Run: headless pygame with SDL's dummy video driver; simulated clock (each Clock.tick advances the game by its frame time, no real sleeping); random seed 0; keys injected as events and as key.get_pressed() state; no mouse input.
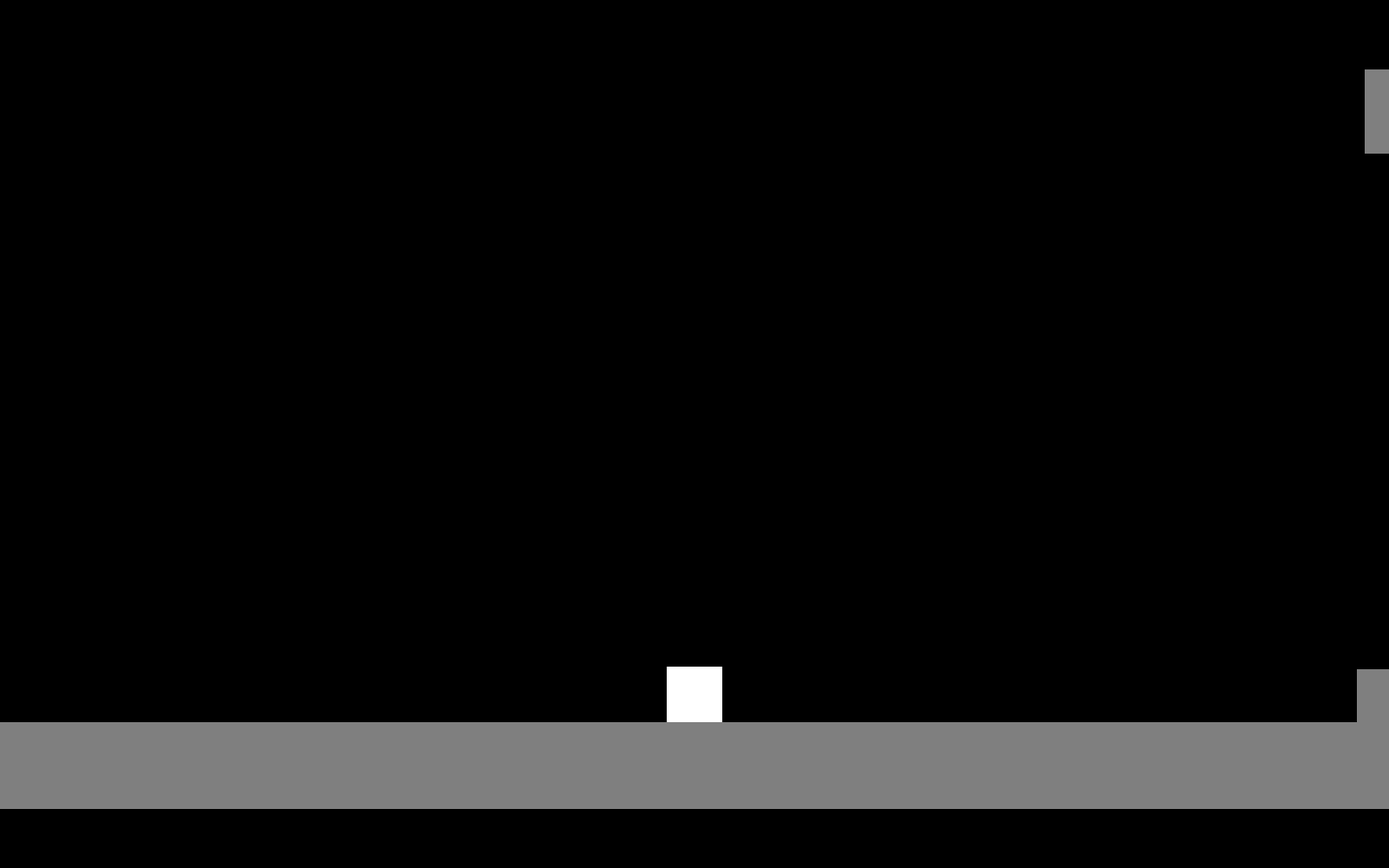
Frame 1 of 4 · flips 1–60 · no input
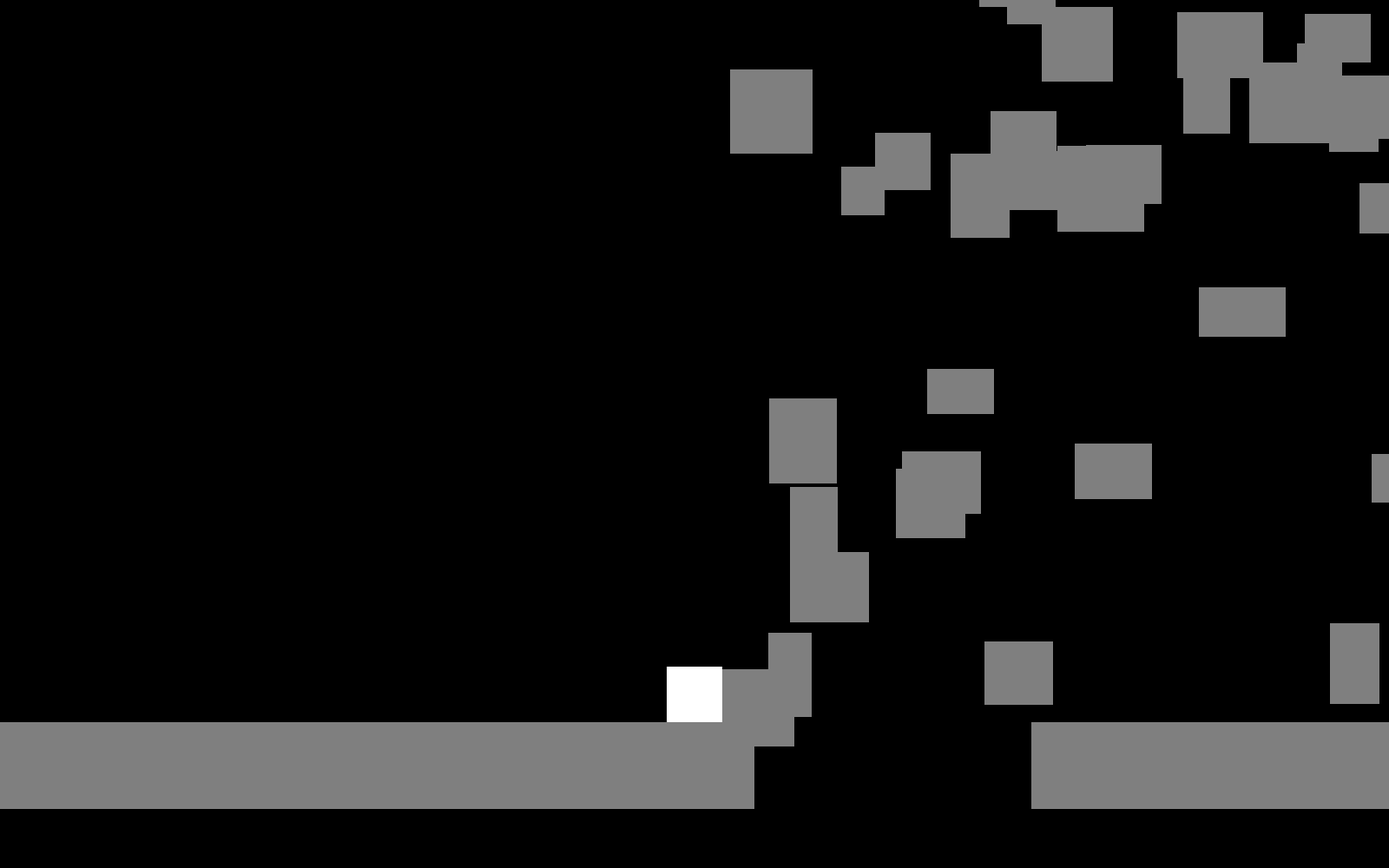
Frame 2 of 4 · flips 61–180 · tapped SPACE, RETURN · held RIGHT (→), D
Frame 3 of 4 · flips 181–300 · held DOWN (↓), S · screen unchanged from frame 2, image omitted
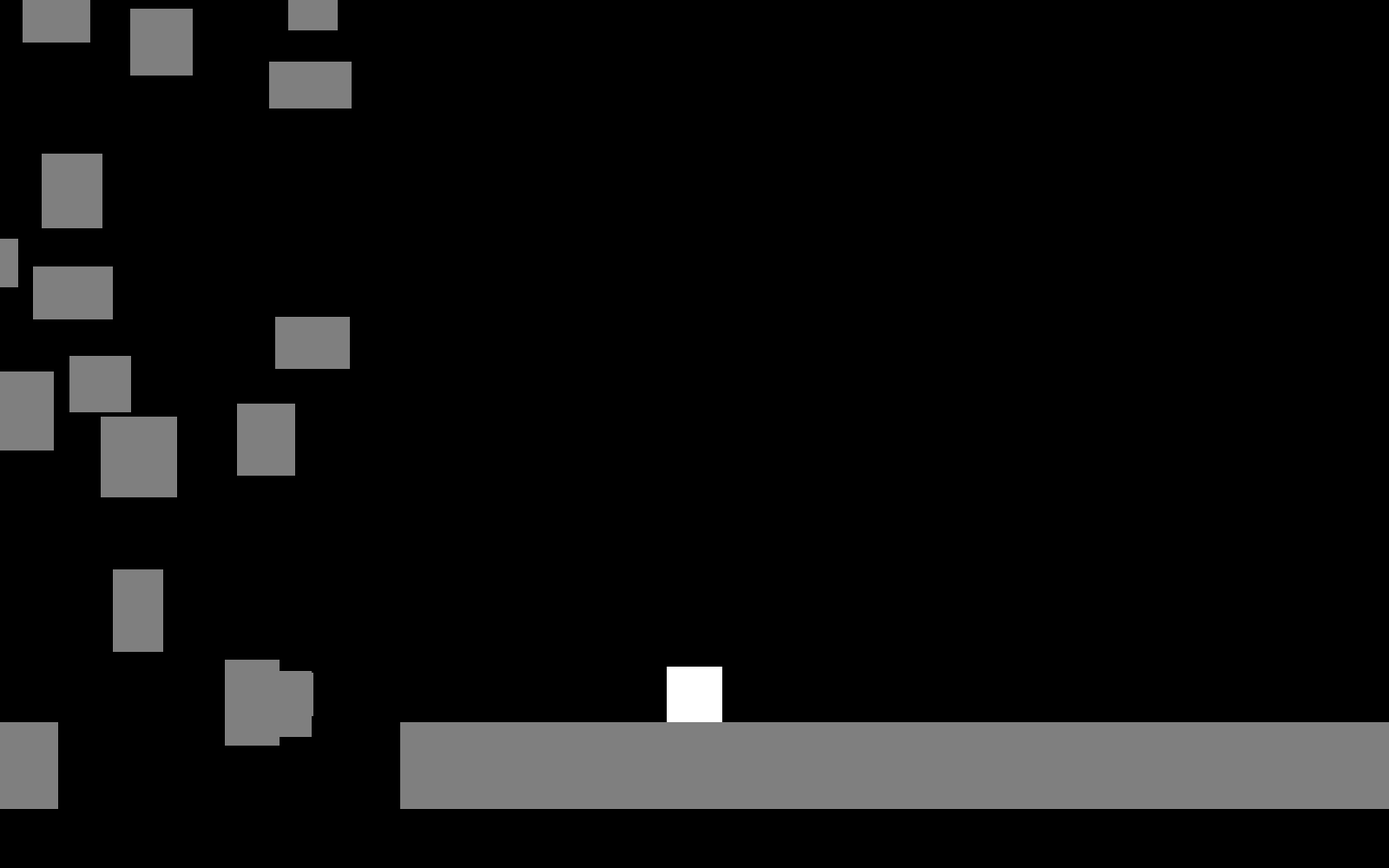
Frame 4 of 4 · flips 301–420 · held LEFT (←), A, UP (↑), W

The pygame program that drew these frames:

import sys
import random
import pygame as pg

WIDTH = 1600
HEIGHT = 1000
# ビューの座標
VIEW_POS = (WIDTH // 2, HEIGHT - 200)

# スクロールのために動的に変更されるrectのリスト
dynamic_rect_lst = []

class Player(pg.sprite.Sprite):
    """
    Playerに関するクラス
    """
    # 入力と移動方向の対応
    __move_dict = {
        pg.K_LEFT: (-1, 0),
        pg.K_a: (-1, 0),
        pg.K_RIGHT: (1, 0),
        pg.K_d: (1, 0),
        pg.K_UP: (0, -1),
        pg.K_SPACE: (0, -1)
    }

    def __init__(self, center: tuple[int, int]):
        """
        Playerクラスの初期化
        center: 初期座標
        """
        super().__init__()
        self.__size = (64, 64)
        self.image = pg.Surface(self.__size)
        self.image.fill((255, 255, 255))
        self.rect = self.image.get_rect()
        self.rect.center = center
        self.__acc = [.0, .0]
        self.__vel = [.0, .0]
        self.__gravity_acc = 1
        self.__walk_acc = 2
        self.__walk_vel_max = 10
        self.__jump_init_vel = 20
        self.__is_grounded = False

    @property
    def is_grounded(self) -> bool:
        """
        接地判定変数のgetter
        返り値: 接地判定変数の値
        """
        return self.__is_grounded
    
    @is_grounded.setter
    def is_grounded(self, value: bool):
        """
        接地判定変数のsetter
        value: 接地判定変数の値
        """
        self.__is_grounded = value

    @property
    def vel(self) -> list[float, float]:
        """
        速度のgetter
        返り値: 速度のリスト
        """
        return self.__vel.copy()

    def set_vel(self, vx: float = None, vy: float = None):
        """
        速度のsetter
        Noneを入れた方向は変更しない
        vx: x方向の速度
        vy: y方向の速度
        """
        if vx is not None:
            self.__vel[0] = vx
        if vy is not None:
            self.__vel[1] = vy

    def add_vel(self, vx: float = .0, vy: float = .0):
        """
        速度の加算
        vx: x方向の加算速度
        vy: y方向の加算速度
        """
        self.__vel[0] += vx
        self.__vel[1] += vy

    def update(self, key_lst: dict):
        """
        Playerの更新を行う
        key_lst: 押されているキーのリスト
        """
        self.__acc = [.0, .0]
        # 入力と移動方向dictに応じて加速度を設定
        for d in __class__.__move_dict:
            if key_lst[d]:
                self.__acc[0] += self.__walk_acc * __class__.__move_dict[d][0]
                # 接地時のみジャンプ可能
                if self.is_grounded:
                    self.set_vel(vy=self.__jump_init_vel * __class__.__move_dict[d][1])
                    if self.vel[1] < 0:
                        self.is_grounded = False

        # 重力加速度を加算
        if not self.is_grounded:
            self.__acc[1] += self.__gravity_acc

        # 加速度と速度上限から速度を計算
        self.add_vel(self.__acc[0])
        if self.vel[0] < -self.__walk_vel_max:
            self.set_vel(-self.__walk_vel_max)
        elif self.vel[0] > self.__walk_vel_max:
            self.set_vel(self.__walk_vel_max)
        self.add_vel(vy=self.__acc[1])

class Block(pg.sprite.Sprite):
    """
    初期生成されるブロックに関するクラス
    """

    def __init__(self, center: tuple[int, int], size: tuple[int, int]):
        super().__init__()
        self.size = size
        self.image = pg.Surface(size)
        self.image.fill((127, 127, 127))
        self.rect = self.image.get_rect()
        self.rect.center = center

    @classmethod
    @property
    def size(cls) -> tuple[int, int]:
        """
        サイズのgetter
        返り値: サイズのタプル
        """
        return cls.__size

class Level():
    """
    レベル生成と保持を担うクラス
    """
    def __init__(self):
        global dynamic_rect_lst
        self.blocks = pg.sprite.Group()
        self.__flcl_height = 100    # 床と天井の高さ
        self.__ceil_y = -HEIGHT // 2    # 天井の中心y座標
        # 天井の生成
        self.create_ceil((WIDTH // 2, self.__ceil_y))
        # 床の生成
        self.blocks.add(Block((WIDTH // 2, HEIGHT), (WIDTH, self.__flcl_height)))
        dynamic_rect_lst.append(self.blocks.sprites()[-1].rect)
        self.__left_floor_rct = self.blocks.sprites()[-1].rect
        self.__right_floor_rct = self.blocks.sprites()[-1].rect
        
        self.min_obstacle_count = 50
        self.max_obstacle_count = 100
        self.min_obstacle_width = 50
        self.min_obstacle_height = 50
        self.max_obstacle_width = 100
        self.max_obstacle_height = 100
        self.min_floor_width = 100
        self.max_floor_width = WIDTH // 2
        self.min_hole_width = 0
        self.max_hole_width = WIDTH // 2

    def update(self):
        """
        レベルの更新を行う
        """
        global WIDTH
        # 左端の床のx座標が-WIDHT//2より大きくなったら床、天井、障害物を生成
        if self.__left_floor_rct.left >= -WIDTH // 2:
            self.create_ceil((self.__left_floor_rct.left - WIDTH // 2, self.__ceil_rct.centery))
            prev_floor_rct = self.__left_floor_rct
            total = 0
            # 生成した床の長さが穴を含めてWIDTHを超えるまで生成
            while total < WIDTH:
                offset = random.randint(self.min_hole_width, self.max_hole_width)
                sizex = random.randint(self.min_floor_width, self.max_floor_width)
                if total + offset + sizex >= WIDTH:
                    sizex = WIDTH - total
                    offset = 0
                    total += sizex
                else:
                    total += offset + sizex
                self.create_floor((self.__left_floor_rct.left - (offset + sizex // 2), self.__left_floor_rct.centery), (sizex, self.__flcl_height))
                self.__left_floor_rct = self.blocks.sprites()[-1].rect
            self.create_obstacles((self.__left_floor_rct.left, prev_floor_rct.left), (self.__ceil_rct.bottom, self.__left_floor_rct.top))
        # 右端の床のx座標がWIDHT * 3//2より小さくなったら床、天井、障害物を生成
        elif self.__right_floor_rct.right <= WIDTH * 3 // 2:
            self.create_ceil((self.__right_floor_rct.right + WIDTH // 2, self.__ceil_rct.centery))
            prev_floor_rct = self.__right_floor_rct
            total = 0
            # 生成した床の長さが穴を含めてWIDTHを超えるまで生成
            while total < WIDTH:
                offset = random.randint(self.min_hole_width, self.max_hole_width)
                sizex = random.randint(self.min_floor_width, self.max_floor_width)
                if total + offset + sizex >= WIDTH:
                    sizex = WIDTH - total
                    offset = 0
                    total += sizex
                else:
                    total += offset + sizex
                self.create_floor((self.__right_floor_rct.right + (offset + sizex // 2), self.__right_floor_rct.centery), (sizex, self.__flcl_height))
                self.__right_floor_rct = self.blocks.sprites()[-1].rect
            self.create_obstacles((prev_floor_rct.right, self.__right_floor_rct.right), (self.__ceil_rct.bottom, self.__right_floor_rct.top))

    def create_ceil(self, ceil_center: tuple[int, int]):
        """
        天井を生成する関数
        ceil_center: 天井の中心座標
        """
        global WIDTH, dynamic_rect_lst
        self.blocks.add(Block(ceil_center, (WIDTH, self.__flcl_height)))
        self.__ceil_rct = self.blocks.sprites()[-1].rect
        dynamic_rect_lst.append(self.__ceil_rct)
        print("create")
        print(self.__ceil_rct.left)


    def create_floor(self, floor_center: tuple[int, int], floor_size: tuple[int, int]):
        """
        床を生成する関数
        floor_center: 床の中心座標
        floor_size: 床のサイズ
        """
        global WIDTH, dynamic_rect_lst
        self.blocks.add(Block(floor_center, floor_size))
        dynamic_rect_lst.append(self.blocks.sprites()[-1].rect)

    def create_obstacles(self, rangex: tuple[int, int], rangey: tuple[int, int]):
        """
        障害物を生成する関数
        rangex: x方向の生成範囲
        rangey: y方向の範囲
        """
        for i in range(random.randint(self.min_obstacle_count, self.max_obstacle_count)):
            self.blocks.add(Block((random.randint(*rangex), random.randint(*rangey)), (random.randint(self.min_obstacle_width, self.max_obstacle_width), random.randint(self.min_obstacle_height, self.max_obstacle_height))))
            dynamic_rect_lst.append(self.blocks.sprites()[-1].rect)            

def main():
    """
    ゲームループ
    """
    global dynamic_rect_lst
    pg.display.set_caption("ツミツミ(仮称)")
    screen = pg.display.set_mode((WIDTH, HEIGHT))

    bg_img = pg.Surface((WIDTH, HEIGHT))
    dynamic_rect_lst.append(bg_img.get_rect())

    player = Player(VIEW_POS)
    level = Level()

    tmr = 0
    clock = pg.time.Clock()
    while True:
        for event in pg.event.get():
            if event.type == pg.QUIT:
                return 0
        
        key_lst = pg.key.get_pressed()

        # 各スプライトの更新
        player.update(key_lst)
        level.update()

        # スクロール処理
        # player以外のrectをplayerの速度に応じて移動
        # 床はy方向のみ移動
        for r in dynamic_rect_lst:
            r.x -= int(player.vel[0])
            if not player.is_grounded:
                r.y -= int(player.vel[1])

        # ブロックとの衝突判定
        collide_lst = pg.sprite.spritecollide(player, level.blocks, False)
        if len(collide_lst) == 0:
            player.is_grounded = False
        else:
            for b in collide_lst:
                # x方向
                if player.rect.right <= b.rect.left + player.vel[0] or player.rect.left >= b.rect.right + player.vel[0]:
                    if player.vel[0] < 0:
                        gap = b.rect.right - player.rect.left
                        for r in dynamic_rect_lst:
                            r.x -= gap
                        player.set_vel(0)
                    elif player.vel[0] > 0:
                        gap = player.rect.right - b.rect.left
                        for r in dynamic_rect_lst:
                            r.x += gap
                        player.set_vel(0)

                # y方向
                else:
                    if player.vel[1] > 0:
                        gap = player.rect.bottom - b.rect.top
                        for r in dynamic_rect_lst:
                            r.y += gap
                        player.is_grounded = True
                    elif player.vel[1] < 0:
                        gap = b.rect.bottom - player.rect.top
                        for r in dynamic_rect_lst:
                            r.y -= gap
                    player.set_vel(vy=0)

        # Playerの摩擦処理
        if (player.is_grounded):
            if player.vel[0] == 0:
                pass
            elif abs(player.vel[0]) < 0.001:
                player.set_vel(0)
            else:
                player.set_vel(0.7 * player.vel[0])

        # 各種描画処理
        screen.blit(bg_img, (0, 0))
        level.blocks.draw(screen)
        screen.blit(player.image, player.rect)
        pg.display.update()

        tmr += 1
        clock.tick(60)

if __name__ == "__main__":
    pg.init()
    main()
    pg.quit()
    sys.exit()
    
